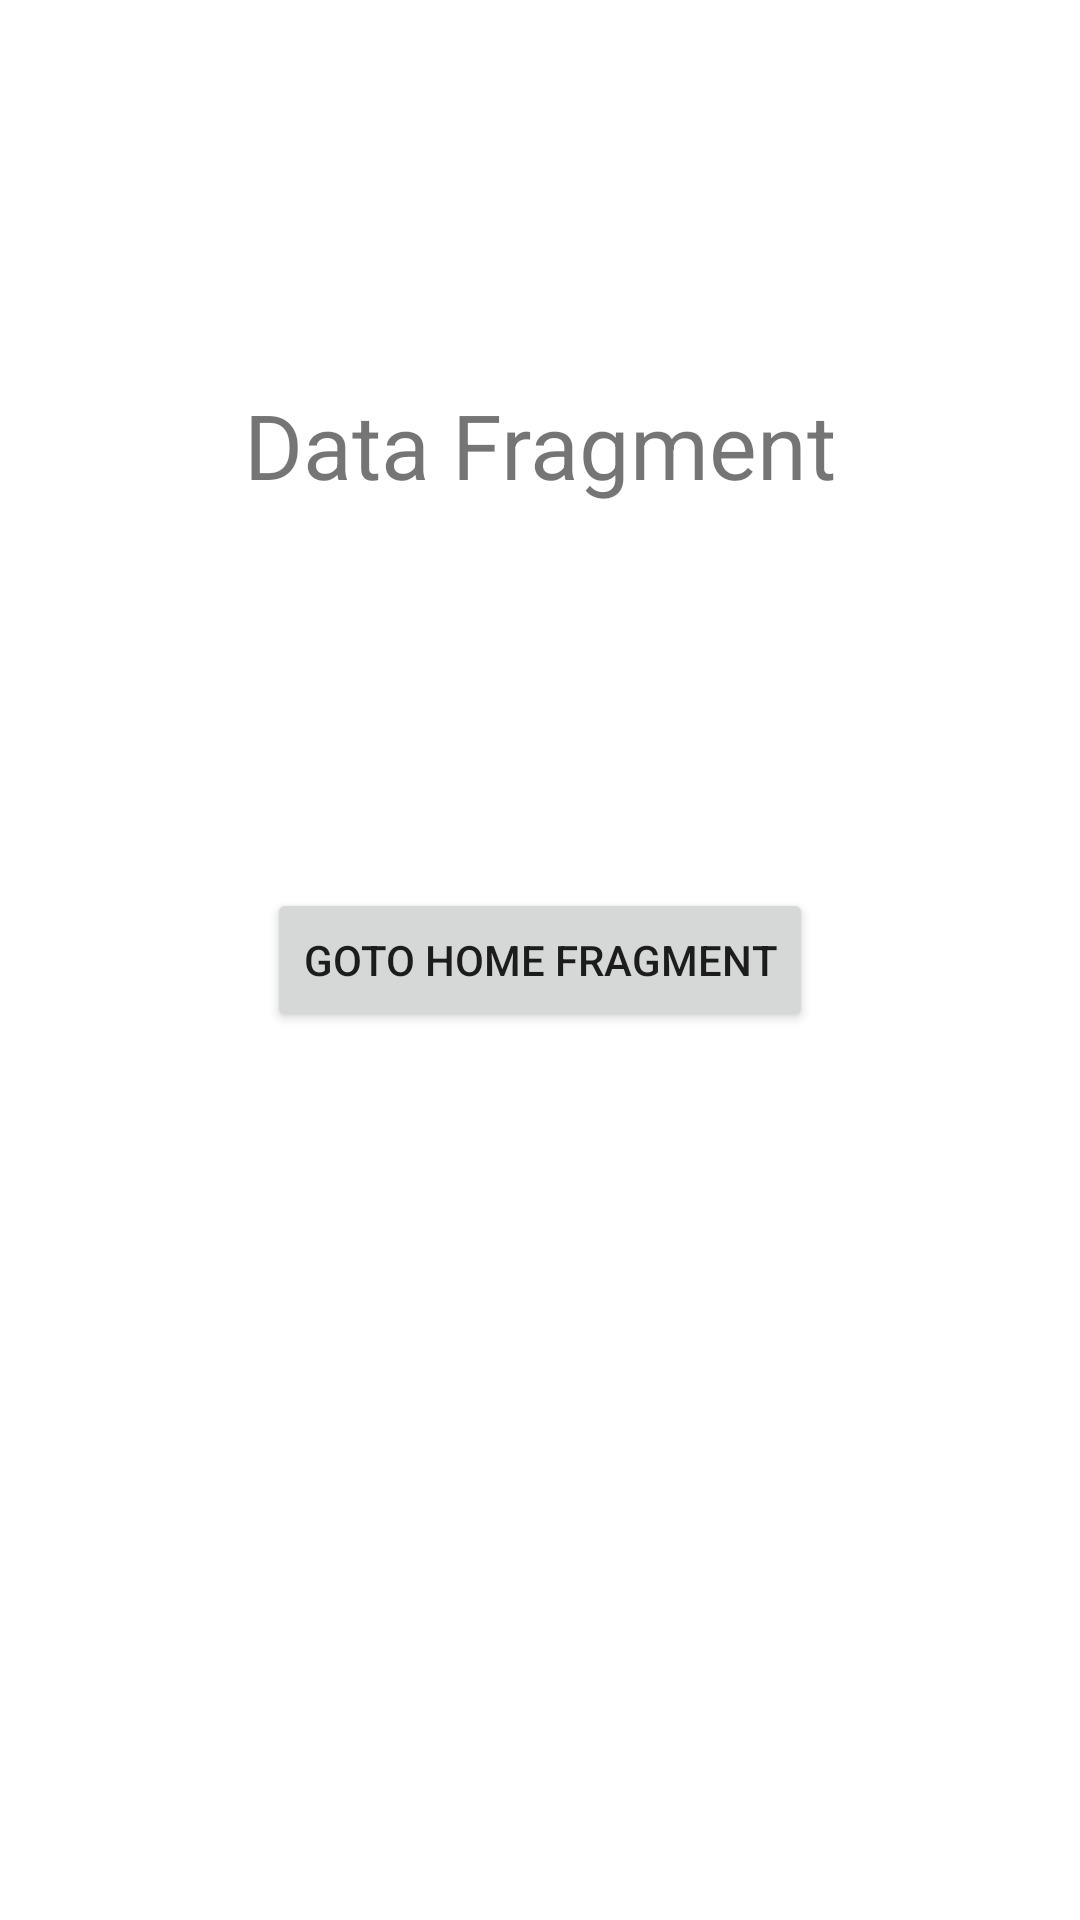

Produce the Android XML layout that renders to this screen, including the resource entries it uses.
<!-- AndroidManifest.xml: application theme Theme.004NaigationGraph -->
<!-- res/layout/fragment_data.xml -->
<?xml version="1.0" encoding="utf-8"?>
<androidx.constraintlayout.widget.ConstraintLayout xmlns:android="http://schemas.android.com/apk/res/android"
    xmlns:tools="http://schemas.android.com/tools"
    android:layout_width="match_parent"
    android:layout_height="match_parent"
    xmlns:app="http://schemas.android.com/apk/res-auto"
    tools:context=".dataFragment">

    
    <TextView
        android:layout_width="wrap_content"
        android:layout_height="wrap_content"
        android:text="Data Fragment"
        android:textSize="30sp"
        app:layout_constraintBottom_toTopOf="@+id/button2"
        app:layout_constraintEnd_toEndOf="parent"
        app:layout_constraintHorizontal_bias="0.5"
        app:layout_constraintStart_toStartOf="parent"
        app:layout_constraintTop_toTopOf="parent" />

    <androidx.appcompat.widget.AppCompatButton
        android:id="@+id/button2"
        android:layout_width="wrap_content"
        android:layout_height="wrap_content"
        android:text="GOTO HOME FRAGMENT"
        app:layout_constraintBottom_toBottomOf="parent"
        app:layout_constraintEnd_toEndOf="parent"
        app:layout_constraintHorizontal_bias="0.5"
        app:layout_constraintStart_toStartOf="parent"
        app:layout_constraintTop_toTopOf="parent"/>

</androidx.constraintlayout.widget.ConstraintLayout>
<!-- resources referenced by this layout -->
<resources>
  <style name="Theme.004NaigationGraph" parent="Theme.MaterialComponents.DayNight.DarkActionBar">
          
          <item name="colorPrimary">@color/purple_500</item>
          <item name="colorPrimaryVariant">@color/purple_700</item>
          <item name="colorOnPrimary">@color/white</item>
          
          <item name="colorSecondary">@color/teal_200</item>
          <item name="colorSecondaryVariant">@color/teal_700</item>
          <item name="colorOnSecondary">@color/black</item>
          
          <item name="android:statusBarColor" tools:targetApi="l">?attr/colorPrimaryVariant</item>
          
      </style>
  <!-- not gathered from this repository: default colours our renderer supplied (Android Studio template values) -->
  <color name="purple_500">#FF6200EE</color>
  <color name="purple_700">#FF3700B3</color>
  <color name="teal_200">#FF03DAC5</color>
  <color name="teal_700">#FF018786</color>
  <color name="black">#FF000000</color>
  <color name="white">#FFFFFFFF</color>
</resources>
